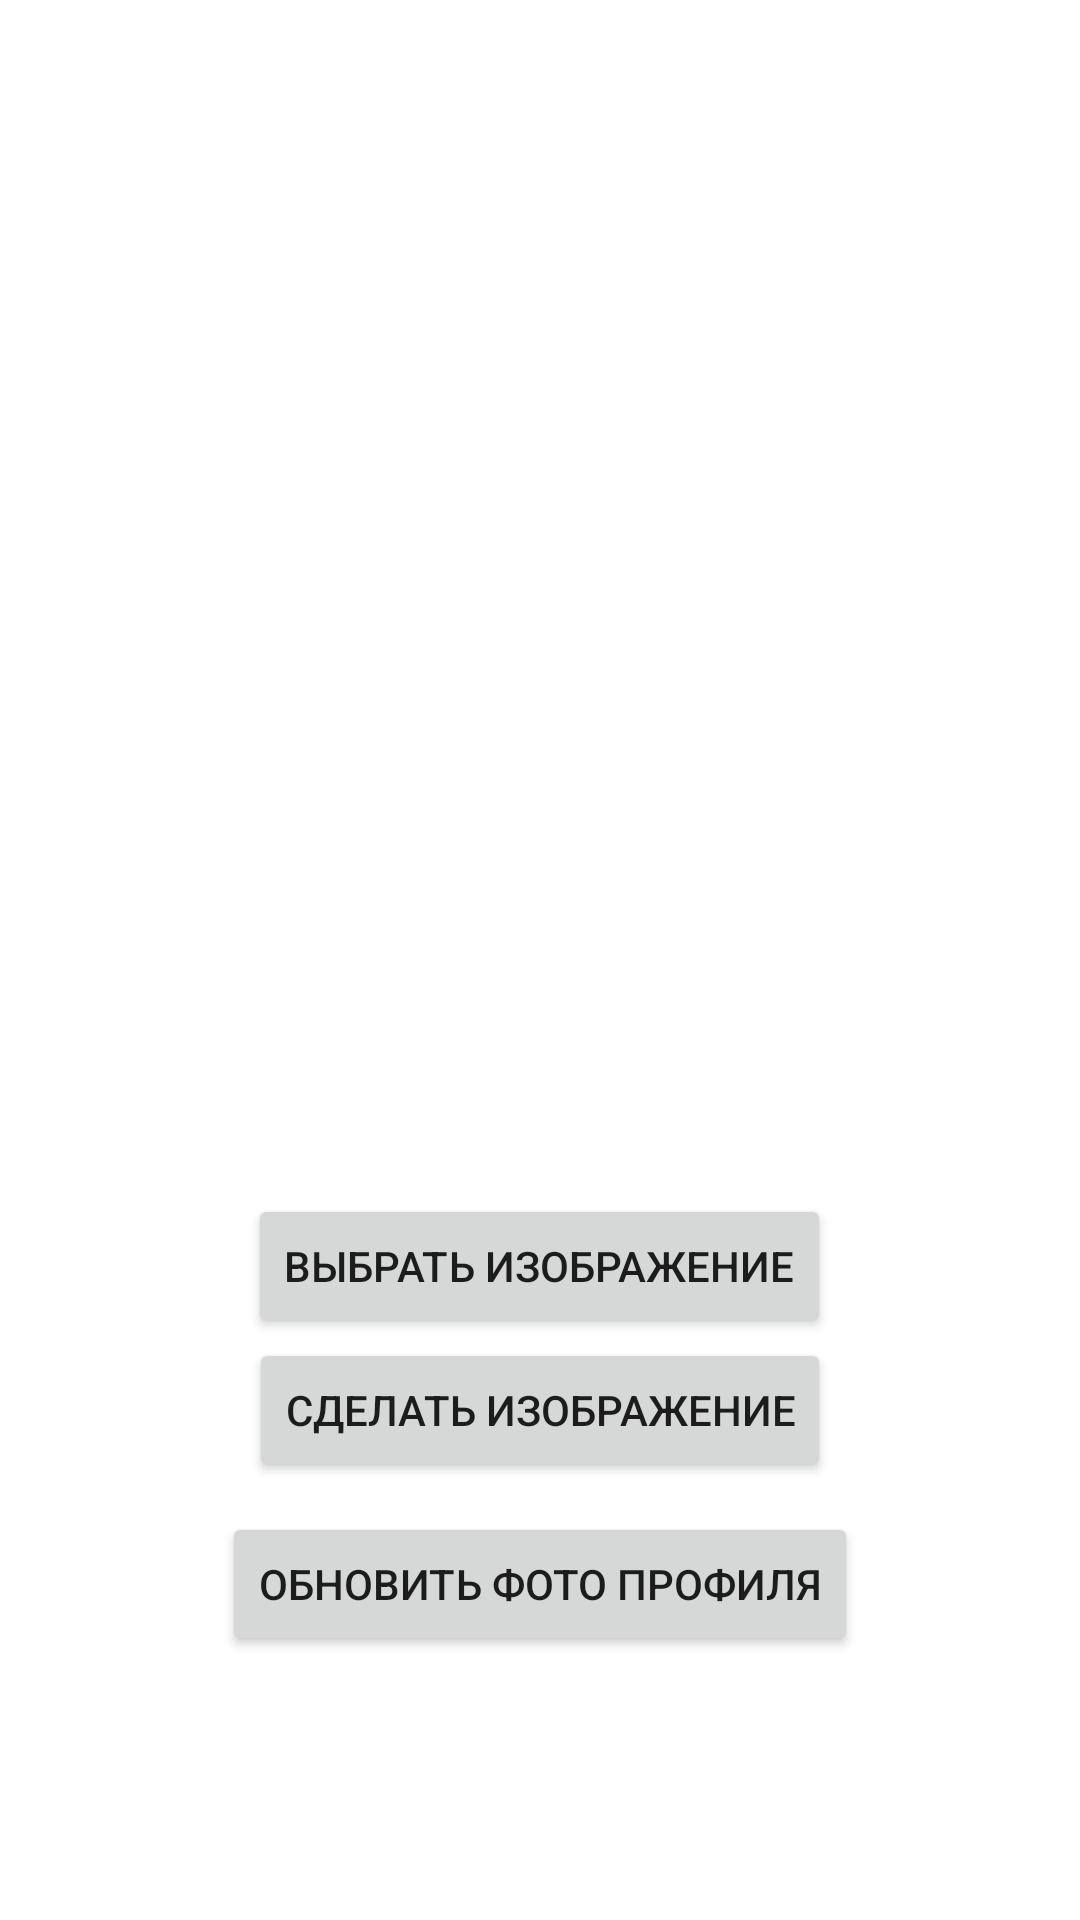

Produce the Android XML layout that renders to this screen, including the resource entries it uses.
<!-- AndroidManifest.xml: application theme Theme.WinfoxTestApp -->
<!-- res/layout/activity_image.xml -->
<?xml version="1.0" encoding="utf-8"?>
<LinearLayout
    xmlns:android="http://schemas.android.com/apk/res/android"
    xmlns:tools="http://schemas.android.com/tools"
    android:layout_width="match_parent"
    android:layout_height="match_parent"
    android:orientation="vertical"
    android:gravity="center"
    tools:context=".presentation.profile.image.ImageActivity">

    <ProgressBar
        android:id="@+id/progress_circular"
        android:layout_width="wrap_content"
        android:layout_height="wrap_content"
        android:visibility="gone"/>

    <TextView
        android:id="@+id/current_photo"
        android:layout_width="wrap_content"
        android:layout_height="wrap_content"
        android:visibility="gone"
        android:text="@string/current_photo"/>

    <ImageView
        android:id="@+id/selected_image"
        android:layout_width="300dp"
        android:layout_height="300dp"
        android:layout_marginBottom="10dp"/>

    <Button
        android:id="@+id/select_image"
        android:layout_width="wrap_content"
        android:layout_height="wrap_content"
        android:text="@string/choose_image"/>

    <Button
        android:id="@+id/make_photo"
        android:layout_width="wrap_content"
        android:layout_height="wrap_content"
        android:text="@string/take_image"/>

    <Button
        android:id="@+id/upload_image"
        android:layout_width="wrap_content"
        android:layout_height="wrap_content"
        android:layout_marginTop="10dp"
        android:text="@string/update_image"/>
</LinearLayout>
<!-- resources referenced by this layout -->
<resources>
  <string name="choose_image">Выбрать изображение</string>
  <string name="current_photo">Текущее фото:</string>
  <string name="take_image">Сделать изображение</string>
  <string name="update_image">Обновить фото профиля</string>
  <style name="Theme.WinfoxTestApp" parent="Theme.MaterialComponents.DayNight.DarkActionBar">
          
          <item name="colorPrimary">@color/purple_500</item>
          <item name="colorPrimaryVariant">@color/purple_700</item>
          <item name="colorOnPrimary">@color/white</item>
          
          <item name="colorSecondary">@color/teal_200</item>
          <item name="colorSecondaryVariant">@color/teal_700</item>
          <item name="colorOnSecondary">@color/black</item>
          
          <item name="android:statusBarColor" tools:targetApi="l">?attr/colorPrimaryVariant</item>
          
      </style>
  <!-- not gathered from this repository: default colours our renderer supplied (Android Studio template values) -->
  <color name="purple_500">#FF6200EE</color>
  <color name="purple_700">#FF3700B3</color>
  <color name="teal_200">#FF03DAC5</color>
  <color name="teal_700">#FF018786</color>
  <color name="black">#FF000000</color>
  <color name="white">#FFFFFFFF</color>
</resources>
